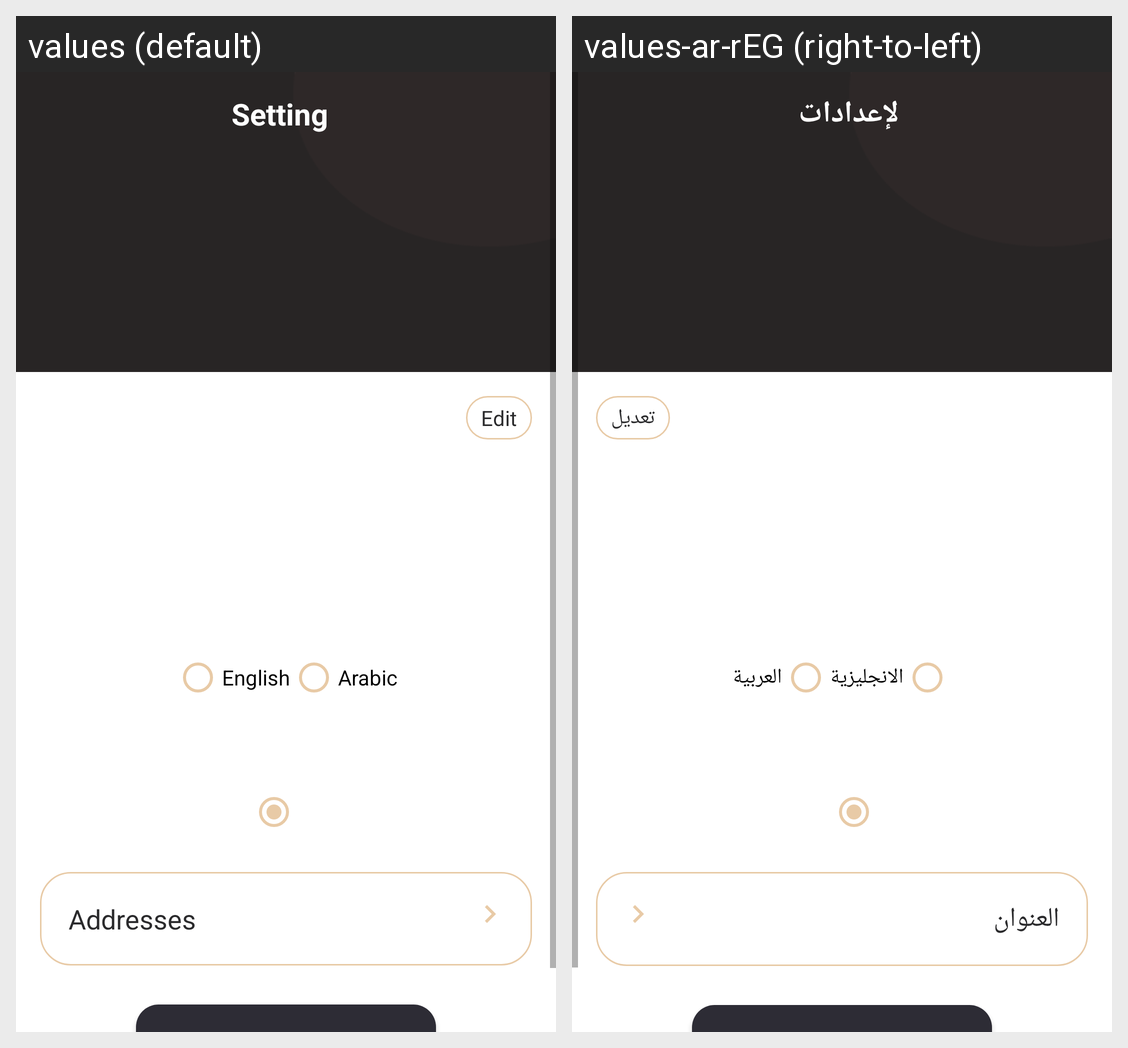

Strings drawn on this Android screen and how each of the app's shown locales translates them:
Android screen res/layout/activity_settings.xml rendered under 2 locales, left to right: values (default), values-ar-rEG (right-to-left). Device: Nexus 5 (rendered at 1080×1920; each locale shown at half size, 540×960, under a caption strip naming it); theme Theme.Bridal.
Strings drawn on this screen, with the default value and each locale's value (text and hints the layout hard-codes, and strings that could not be matched under every locale, appear in the picture but are not listed):

title_settings
  values: Setting
  values-ar-rEG: لإعدادات

lbl_edit
  values: Edit
  values-ar-rEG: تعديل

en
  values: English
  values-ar-rEG: الانجليزية

ar
  values: Arabic
  values-ar-rEG: العربية

lbl_addresses
  values: Addresses
  values-ar-rEG: العنوان
